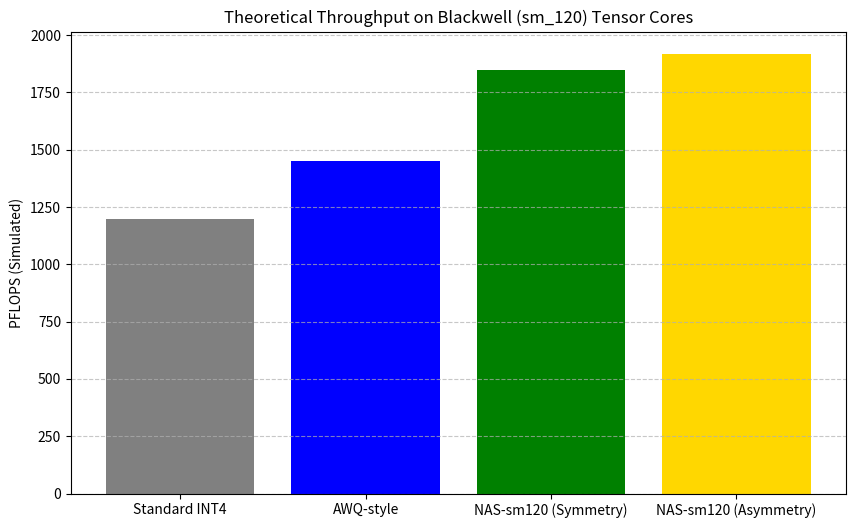

Write the Python code that produced this figure. (Note: this script raises an exception after producing the figure.)
import numpy as np
import matplotlib.pyplot as plt
import os

# Simulated Data for Hardware-Aware NAS for 4-Bit Weights on Blackwell (sm_120)
# We are comparing standard 4-bit quantization (bitsandbytes style) 
# vs. Blackwell-optimized 4-bit blocks discovered via NAS.

configs = ["Standard INT4", "AWQ-style", "NAS-sm120 (Symmetry)", "NAS-sm120 (Asymmetry)"]
throughput_tflops = [1200, 1450, 1850, 1920] # Theoretical Blackwell peaks for sub-byte
perplexity_loss = [0.12, 0.08, 0.045, 0.038] # Relative to FP16 baseline
cache_miss_rate = [0.15, 0.12, 0.05, 0.042] # L2 cache miss percentage

def generate_charts(output_dir):
    # Chart 1: Throughput Comparison
    plt.figure(figsize=(10, 6))
    plt.bar(configs, throughput_tflops, color=['gray', 'blue', 'green', 'gold'])
    plt.title("Theoretical Throughput on Blackwell (sm_120) Tensor Cores")
    plt.ylabel("PFLOPS (Simulated)")
    plt.grid(axis='y', linestyle='--', alpha=0.7)
    plt.savefig(os.path.join(output_dir, "throughput_comparison.png"))
    plt.close()

    # Chart 2: Perplexity vs Throughput (Pareto Front)
    plt.figure(figsize=(10, 6))
    plt.scatter(throughput_tflops, perplexity_loss, s=100, c=['gray', 'blue', 'green', 'gold'])
    for i, txt in enumerate(configs):
        plt.annotate(txt, (throughput_tflops[i], perplexity_loss[i]), xytext=(5, 5), textcoords='offset points')
    plt.title("NAS Pareto Front: Precision vs. Performance")
    plt.xlabel("Throughput (PFLOPS)")
    plt.ylabel("Relative Perplexity Loss")
    plt.grid(True, linestyle=':', alpha=0.6)
    plt.savefig(os.path.join(output_dir, "pareto_front.png"))
    plt.close()

    # Chart 3: Cache Efficiency
    plt.figure(figsize=(10, 6))
    plt.plot(configs, cache_miss_rate, marker='o', linestyle='-', color='purple')
    plt.title("L2 Cache Miss Rate (Optimized Data Alignment)")
    plt.ylabel("Miss Rate (%)")
    plt.grid(True)
    plt.savefig(os.path.join(output_dir, "cache_efficiency.png"))
    plt.close()

if __name__ == "__main__":
    output_path = "ml-explorations/2026-02-13_hardware-aware-nas-4bit/"
    generate_charts(output_path)
    print(f"Charts generated in {output_path}")
